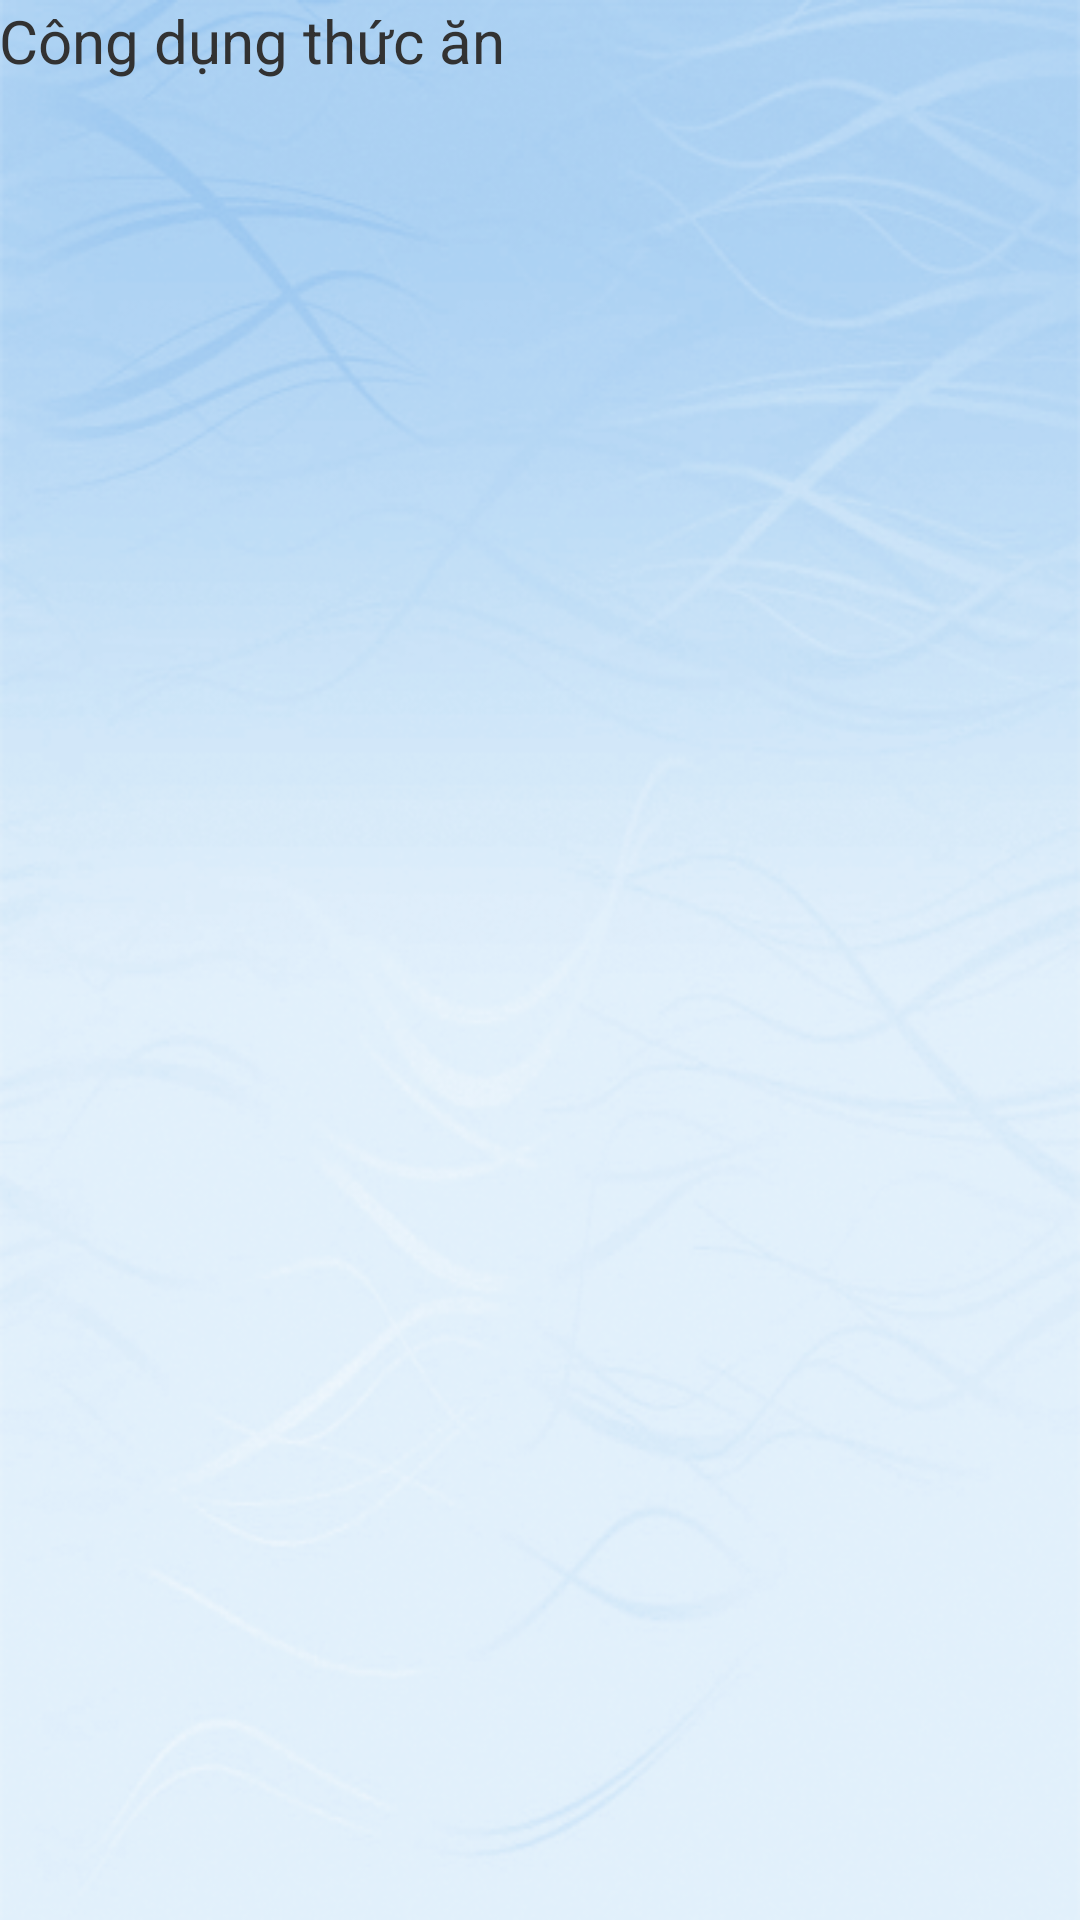

Produce the Android XML layout that renders to this screen, including the resource entries it uses.
<!-- AndroidManifest.xml: application theme AppTheme -->
<!-- res/layout/activity_cong_dung.xml -->
<RelativeLayout xmlns:android="http://schemas.android.com/apk/res/android"
    xmlns:tools="http://schemas.android.com/tools" android:layout_width="match_parent"
    android:layout_height="match_parent" android:paddingLeft="@dimen/activity_horizontal_margin"
    android:paddingRight="@dimen/activity_horizontal_margin"
    android:paddingTop="@dimen/activity_vertical_margin"
    android:paddingBottom="@dimen/activity_vertical_margin"
    android:id="@+id/linear"
    android:background="@drawable/bgdinhduong"
    tools:context="thang.princetoad.dinhduong.CongDung">

    <TextView
        android:id="@+id/txtName"
        android:layout_width="match_parent"
        android:layout_height="wrap_content"
        android:text="Công dụng thức ăn"
        android:layout_alignParentTop="true"
        android:textSize="20dp"
        android:textColor="@android:color/secondary_text_light"/>
    <ListView
        android:layout_width="match_parent"
        android:layout_height="wrap_content"
        android:id="@+id/listView"
        android:layout_below="@+id/txtName"
        android:layout_alignParentStart="true" />
</RelativeLayout>
<!-- resources referenced by this layout -->
<resources>
  <!-- drawable bgdinhduong: png bitmap (drawable-hdpi, 165512 bytes) -->
  <style name="AppTheme" parent="Theme.AppCompat.Light.NoActionBar">
          <item name="colorPrimary">@color/PrimaryColor</item>
          <item name="colorPrimaryDark">@color/PrimaryDarkColor</item>
          <item name="colorAccent">#FF4081</item>
          
      </style>
  <color name="PrimaryColor">#6AFB92</color>
  <color name="PrimaryDarkColor">#87F717</color>
</resources>
